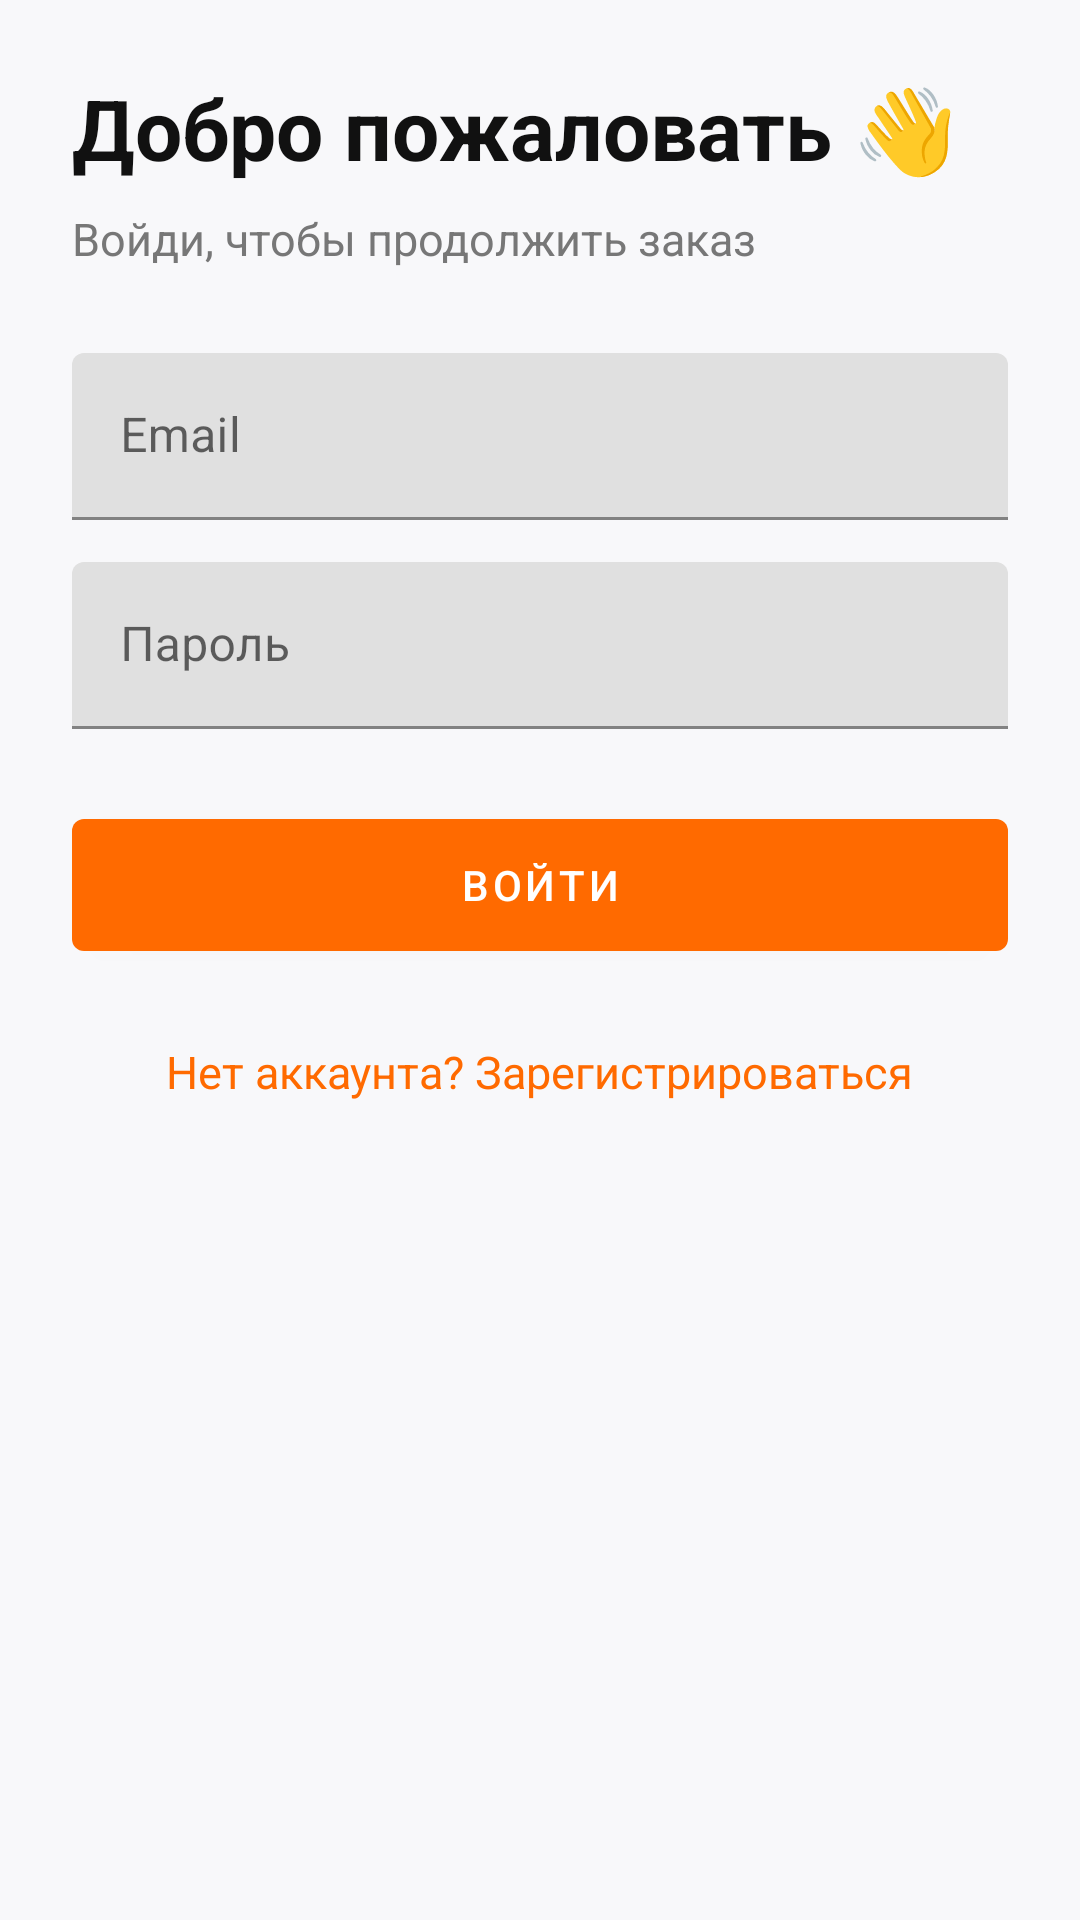

The Android layout XML behind this screen, and the referenced resources:
<!-- AndroidManifest.xml: application theme Theme.NamNyam -->
<!-- res/layout/fragment_login.xml -->
<?xml version="1.0" encoding="utf-8"?>
<androidx.coordinatorlayout.widget.CoordinatorLayout xmlns:android="http://schemas.android.com/apk/res/android"
    xmlns:app="http://schemas.android.com/apk/res-auto"
    android:layout_width="match_parent"
    android:layout_height="match_parent"
    android:background="#F8F8FA">

    <LinearLayout
        android:layout_width="match_parent"
        android:layout_height="match_parent"
        android:orientation="vertical">


        <ScrollView
            android:layout_width="match_parent"
            android:layout_height="match_parent"
            android:fillViewport="true">

            <LinearLayout
                android:layout_width="match_parent"
                android:layout_height="wrap_content"
                android:orientation="vertical"
                android:padding="24dp">

                <TextView
                    android:layout_width="wrap_content"
                    android:layout_height="wrap_content"
                    android:text="Добро пожаловать 👋"
                    android:textColor="#111111"
                    android:textSize="28sp"
                    android:textStyle="bold" />

                <TextView
                    android:layout_width="wrap_content"
                    android:layout_height="wrap_content"
                    android:layout_marginTop="8dp"
                    android:text="Войди, чтобы продолжить заказ"
                    android:textColor="#777777"
                    android:textSize="15sp" />

                <com.google.android.material.textfield.TextInputLayout
                    android:layout_width="match_parent"
                    android:layout_height="wrap_content"
                    android:layout_marginTop="28dp">

                    <com.google.android.material.textfield.TextInputEditText
                        android:id="@+id/etEmail"
                        android:layout_width="match_parent"
                        android:layout_height="wrap_content"
                        android:hint="Email" />
                </com.google.android.material.textfield.TextInputLayout>

                <com.google.android.material.textfield.TextInputLayout
                    android:layout_width="match_parent"
                    android:layout_height="wrap_content"
                    android:layout_marginTop="14dp">

                    <com.google.android.material.textfield.TextInputEditText
                        android:id="@+id/etPassword"
                        android:layout_width="match_parent"
                        android:layout_height="wrap_content"
                        android:hint="Пароль"
                        android:inputType="textPassword" />
                </com.google.android.material.textfield.TextInputLayout>

                <com.google.android.material.button.MaterialButton
                    android:id="@+id/btnLogin"
                    android:layout_width="match_parent"
                    android:layout_height="56dp"
                    android:layout_marginTop="24dp"
                    android:text="Войти" />

                <ProgressBar
                    android:id="@+id/progressBar"
                    android:layout_width="36dp"
                    android:layout_height="36dp"
                    android:layout_gravity="center_horizontal"
                    android:layout_marginTop="16dp"
                    android:visibility="gone" />

                <TextView
                    android:id="@+id/tvToRegister"
                    android:layout_width="wrap_content"
                    android:layout_height="wrap_content"
                    android:layout_gravity="center_horizontal"
                    android:layout_marginTop="24dp"
                    android:text="Нет аккаунта? Зарегистрироваться"
                    android:textColor="#FF6A00"
                    android:textSize="15sp" />
            </LinearLayout>
        </ScrollView>
    </LinearLayout>
</androidx.coordinatorlayout.widget.CoordinatorLayout>
<!-- resources referenced by this layout -->
<resources>
  <style name="Theme.NamNyam" parent="Theme.MaterialComponents.DayNight.NoActionBar">
          <item name="colorPrimary">#FF6A00</item>
          <item name="colorPrimaryVariant">#E85F00</item>
          <item name="colorOnPrimary">#FFFFFF</item>
  
          <item name="colorSecondary">#111111</item>
          <item name="colorOnSecondary">#FFFFFF</item>
  
          <item name="android:statusBarColor">#FFFFFF</item>
          <item name="android:navigationBarColor">#FFFFFF</item>
          <item name="android:windowLightStatusBar" tools:targetApi="m">true</item>
          <item name="android:windowLightNavigationBar" tools:targetApi="o_mr1">true</item>
      </style>
</resources>
